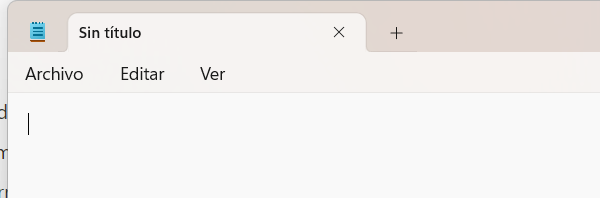
Task: Este proyecto contiene todas las clases vistas en Platzi
Workflow: Main

Step 1: Attach Window 'notepad.exe Sin' in window '*Hola mundo desde XAML: Bloc de notas' (notepad.exe)
